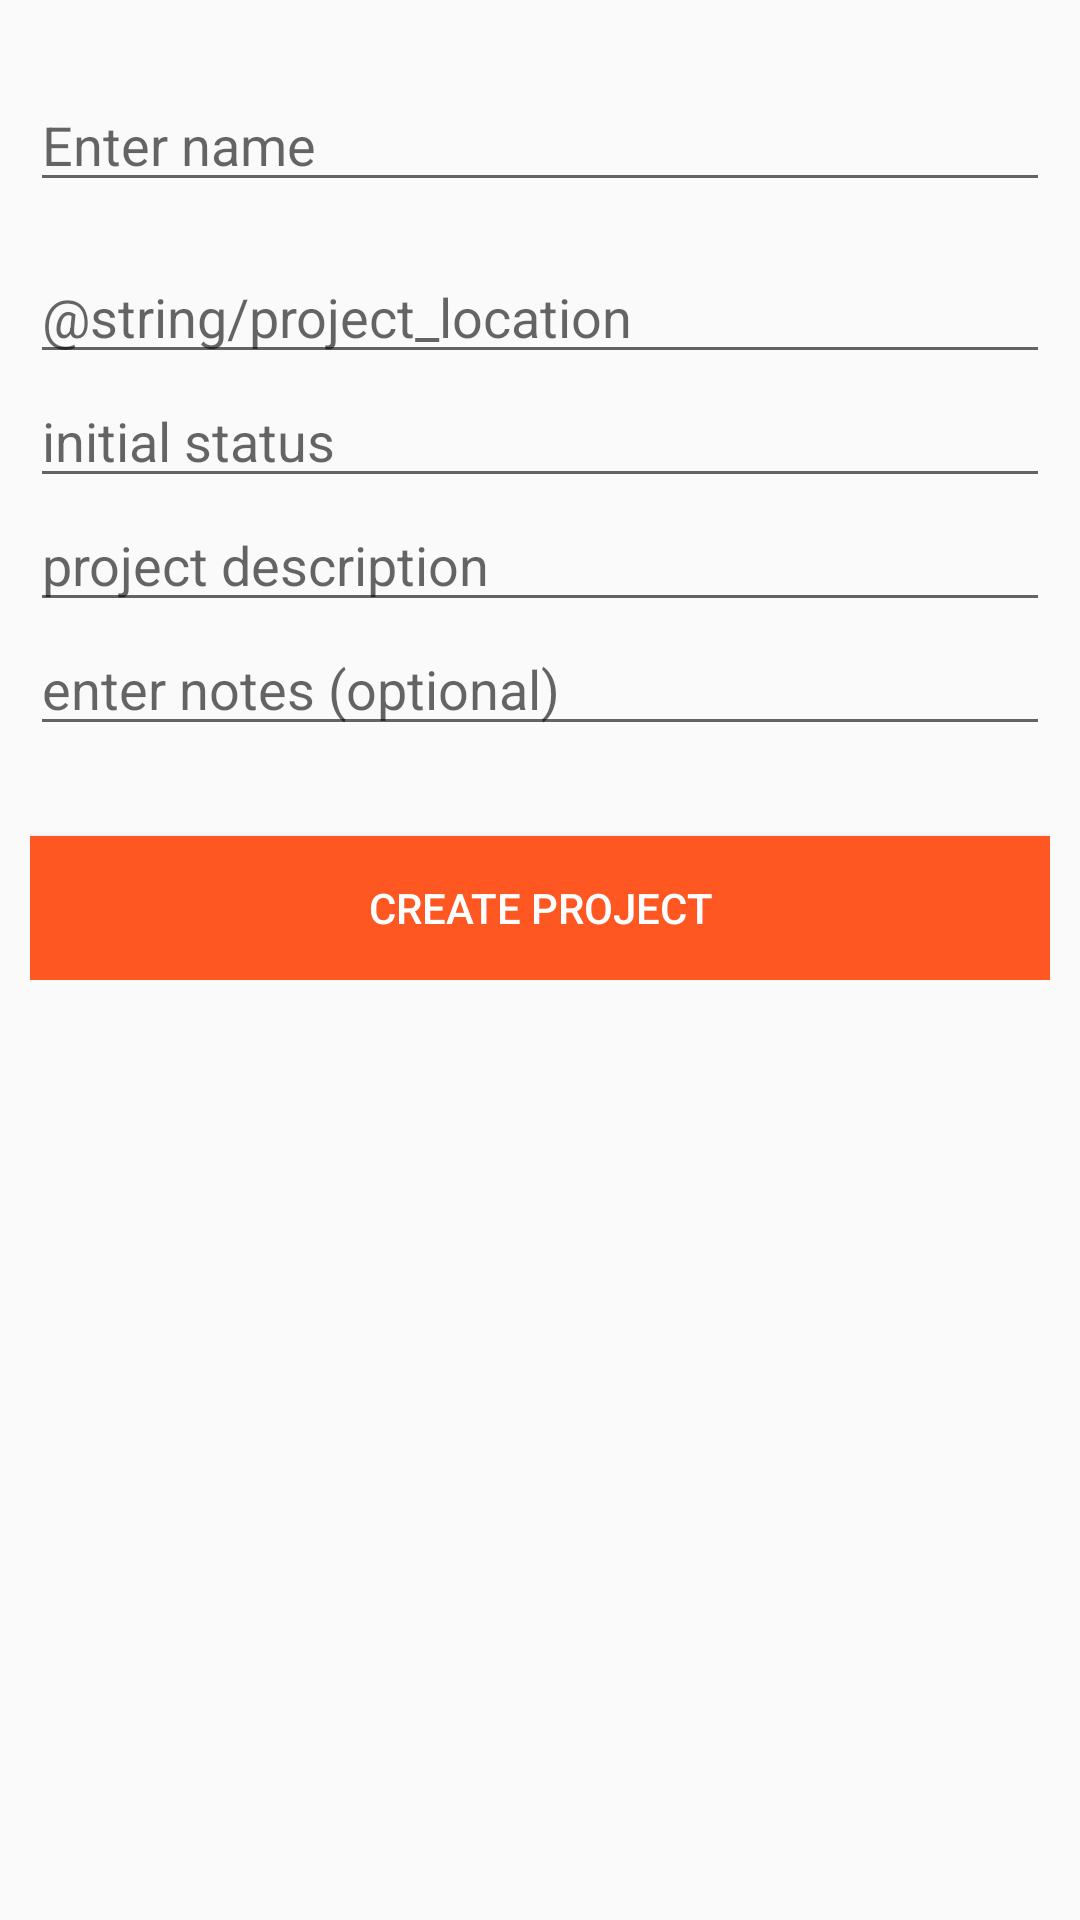

Android layout source for this screen:
<!-- AndroidManifest.xml: application theme app_theme -->
<!-- res/layout/content_create_project.xml -->
<?xml version="1.0" encoding="utf-8"?>
<ScrollView xmlns:android="http://schemas.android.com/apk/res/android"
    xmlns:tools="http://schemas.android.com/tools"
    android:layout_width="match_parent"
    android:layout_height="wrap_content"
    android:padding="10dp"
    tools:context="com.apps.waziup.ui.project.create.CreateProjectActivity"
    tools:showIn="@layout/activity_create_project">

    <LinearLayout
        android:layout_width="match_parent"
        android:layout_height="wrap_content"
        android:orientation="vertical">

        <EditText
            android:id="@+id/create_name"
            android:layout_width="match_parent"
            android:layout_height="wrap_content"
            android:layout_marginTop="16dp"
            android:hint="@string/project_name"
            android:inputType="text"
            android:maxLines="1"
            android:singleLine="true" />

        <EditText
            android:id="@+id/create_location"
            android:layout_width="match_parent"
            android:layout_height="wrap_content"
            android:layout_marginTop="16dp"
            android:hint="@string/project_location"
            android:inputType="text"
            android:maxLines="1"
            android:singleLine="true" />

        

        <EditText
            android:id="@+id/create_init_status"
            android:layout_width="match_parent"
            android:layout_height="wrap_content"
            android:hint="@string/project_init_status"
            android:inputType="text"
            android:maxLines="1"
            android:singleLine="true" />

        <EditText
            android:id="@+id/create_description"
            android:layout_width="match_parent"
            android:layout_height="wrap_content"
            android:hint="@string/project_description"
            android:inputType="text"
            android:maxLines="1" />

        <EditText
            android:id="@+id/create_notes"
            android:layout_width="match_parent"
            android:layout_height="wrap_content"
            android:hint="@string/project_notes"
            android:inputType="text"
            android:maxLines="1" />

        <Button
            android:id="@+id/btn_create"
            android:layout_width="match_parent"
            android:layout_height="wrap_content"
            android:layout_gravity="bottom"
            android:layout_marginTop="30dp"
            android:background="@color/accent"
            android:text="@string/create_project"
            android:textColor="@color/white" />

    </LinearLayout>

</ScrollView>
<!-- res/layout/activity_create_project.xml (included above) -->
<?xml version="1.0" encoding="utf-8"?>
<RelativeLayout xmlns:android="http://schemas.android.com/apk/res/android"
    xmlns:app="http://schemas.android.com/apk/res-auto"
    xmlns:tools="http://schemas.android.com/tools"
    android:layout_width="match_parent"
    android:layout_height="match_parent"
    android:fitsSystemWindows="true"
    tools:context="com.apps.waZiUp.ui.project.create.CreateProjectActivity">

    <fragment xmlns:android="http://schemas.android.com/apk/res/android"
        xmlns:tools="http://schemas.android.com/tools"
        android:id="@+id/map"
        android:name="com.google.android.gms.maps.SupportMapFragment"
        android:layout_width="match_parent"
        android:layout_height="350dp"
        tools:context="com.apps.waZiUp.ui.project.create.CreateProjectActivity" />

    <TextView
        android:id="@+id/tv_create_locate_map"
        android:layout_width="match_parent"
        android:layout_height="wrap_content"
        android:layout_marginBottom="25dp"
        android:alpha="0.8"
        android:fontFamily="sans-serif-condensed"
        android:text="@string/create_insert_location"
        android:textColor="@color/white"
        android:textAlignment="center"
        android:textSize="30sp" />

    <include
        layout="@layout/content_create_project"
        android:layout_width="match_parent"
        android:layout_height="wrap_content"
        android:layout_below="@id/map" />

    <LinearLayout
        android:layout_width="match_parent"
        android:layout_height="wrap_content"
        android:layout_marginTop="30dp"
        android:gravity="end|top"
        android:orientation="vertical">

        <android.support.design.widget.FloatingActionButton
            android:id="@+id/fab_current_location"
            android:layout_width="wrap_content"
            android:layout_height="wrap_content"
            android:layout_margin="@dimen/fab_margin"
            app:srcCompat="@drawable/fab_gps" />

        <android.support.design.widget.FloatingActionButton
            android:id="@+id/fab_zoom_out_location"
            android:layout_width="wrap_content"
            android:layout_height="wrap_content"
            android:layout_margin="@dimen/fab_margin"
            app:srcCompat="@drawable/fab_zoom_out" />

        <android.support.design.widget.FloatingActionButton
            android:id="@+id/fab_zoom_in_location"
            android:layout_width="wrap_content"
            android:layout_height="wrap_content"
            android:layout_alignParentBottom="true"
            android:layout_margin="@dimen/fab_margin"
            app:srcCompat="@drawable/fab_zoom_in" />

    </LinearLayout>

  </RelativeLayout>
<!-- resources referenced by this layout -->
<resources>
  <color name="accent">@color/orange</color>
  <color name="white">#ffffff</color>
  <dimen name="fab_margin">16dp</dimen>
  <!-- drawable fab_zoom_in (drawable) -->
  <vector xmlns:android="http://schemas.android.com/apk/res/android"
          android:width="24dp"
          android:height="24dp"
          android:viewportWidth="24.0"
          android:viewportHeight="24.0">
      <path
          android:fillColor="#FFFF"
          android:pathData="M15.5,14h-0.79l-0.28,-0.27C15.41,12.59 16,11.11 16,9.5 16,5.91 13.09,3 9.5,3S3,5.91 3,9.5 5.91,16 9.5,16c1.61,0 3.09,-0.59 4.23,-1.57l0.27,0.28v0.79l5,4.99L20.49,19l-4.99,-5zM9.5,14C7.01,14 5,11.99 5,9.5S7.01,5 9.5,5 14,7.01 14,9.5 11.99,14 9.5,14zM12,10h-2v2L9,12v-2L7,10L7,9h2L9,7h1v2h2v1z"/>
  </vector>
  <!-- drawable fab_zoom_out (drawable) -->
  <vector xmlns:android="http://schemas.android.com/apk/res/android"
          android:width="24dp"
          android:height="24dp"
          android:viewportWidth="24.0"
          android:viewportHeight="24.0">
      <path
          android:fillColor="#FFFF"
          android:pathData="M15.5,14h-0.79l-0.28,-0.27C15.41,12.59 16,11.11 16,9.5 16,5.91 13.09,3 9.5,3S3,5.91 3,9.5 5.91,16 9.5,16c1.61,0 3.09,-0.59 4.23,-1.57l0.27,0.28v0.79l5,4.99L20.49,19l-4.99,-5zM9.5,14C7.01,14 5,11.99 5,9.5S7.01,5 9.5,5 14,7.01 14,9.5 11.99,14 9.5,14zM7,9h5v1L7,10z"/>
  </vector>
  <string name="create_insert_location">project location</string>
  <string name="create_project">create project</string>
  <string name="project_description">project description</string>
  <string name="project_init_status">initial status</string>
  <string name="project_name">Enter name</string>
  <string name="project_notes">enter notes (optional)</string>
  <style name="app_theme" parent="Theme.AppCompat.Light.NoActionBar">
          <item name="colorPrimary">@color/primary</item>
          <item name="colorPrimaryDark">@color/primaryDark</item>
          <item name="colorAccent">@color/accent</item>
      </style>
  <color name="orange">#FF5722</color>
  <color name="primary">@color/blue</color>
  <color name="primaryDark">@color/blueDark</color>
  <color name="blue">#2196F3</color>
  <color name="blueDark">#1976D2</color>
</resources>
